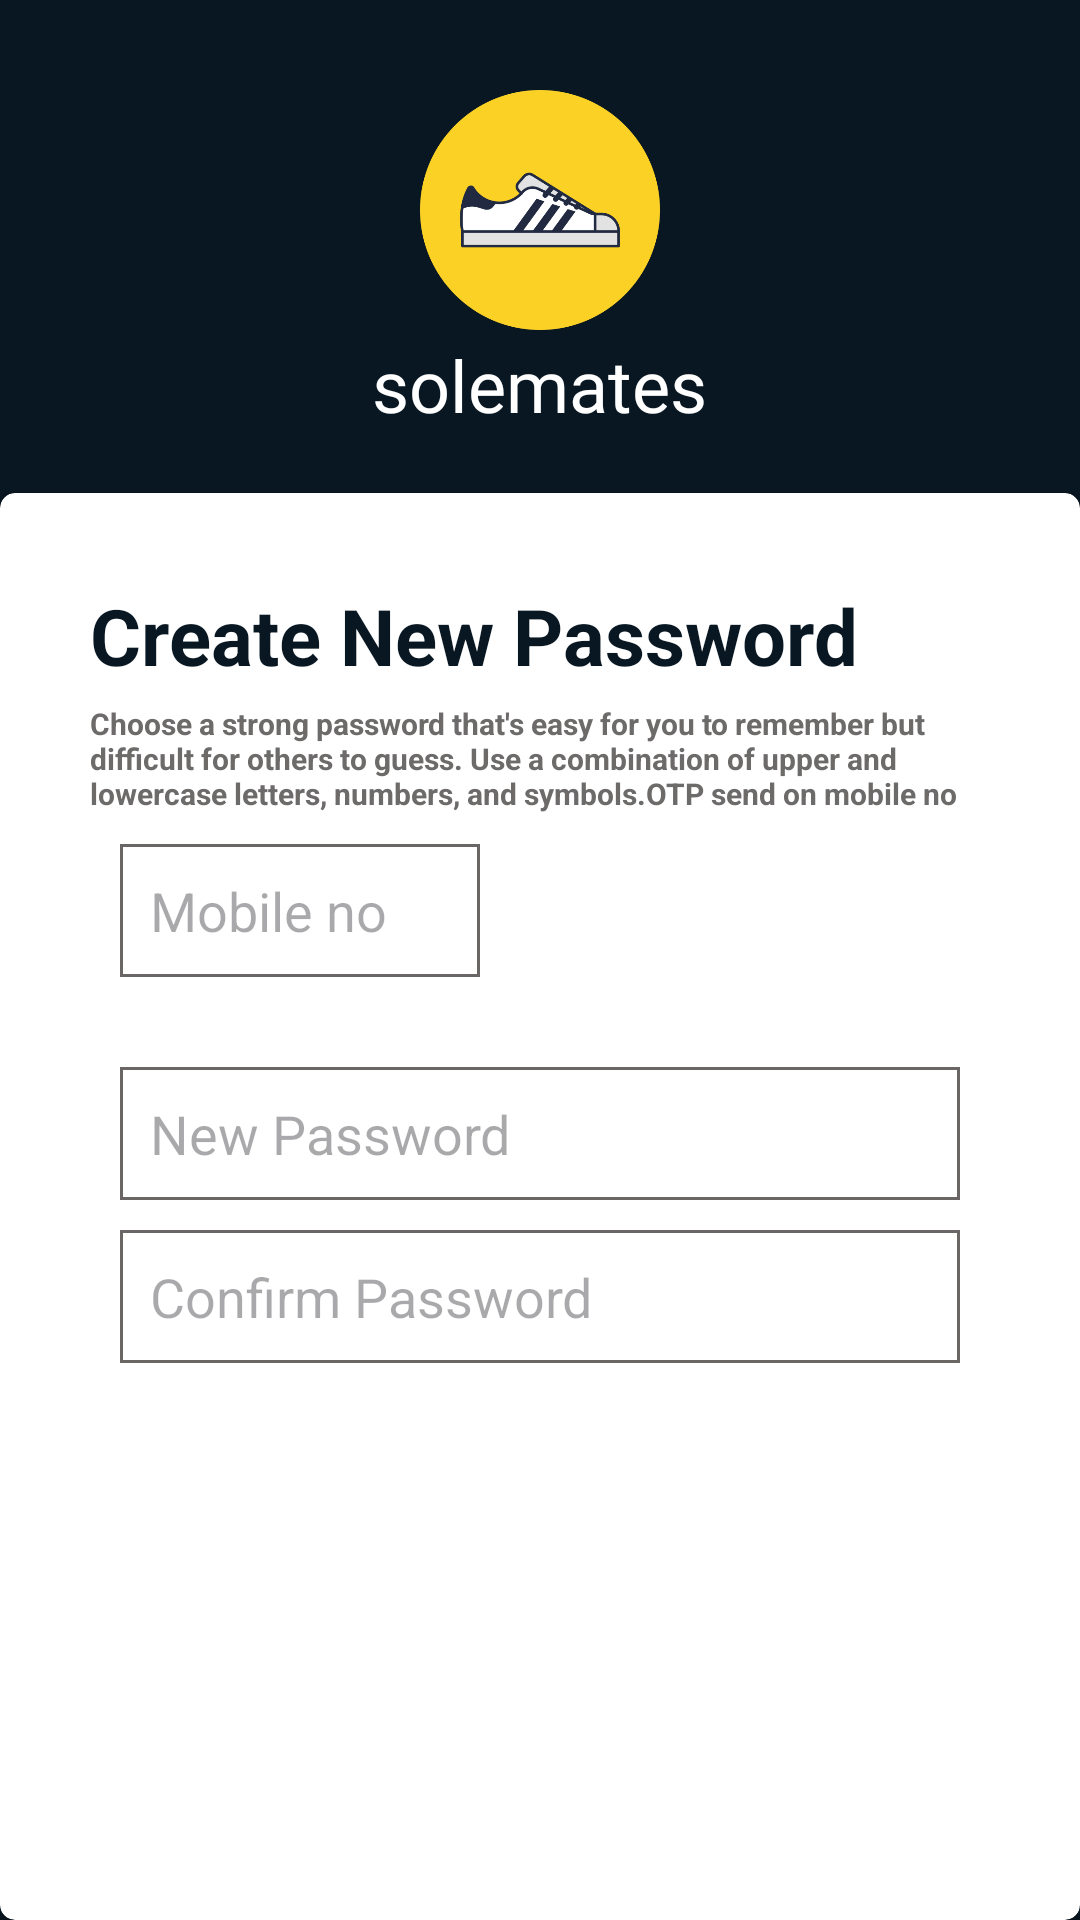

Write the Android layout XML for this screen, with the resource values it uses.
<!-- AndroidManifest.xml: application theme Theme.Solemates -->
<!-- res/layout/activity_updatepassword.xml -->
<?xml version="1.0" encoding="utf-8"?>
<RelativeLayout
    xmlns:android="http://schemas.android.com/apk/res/android"
    xmlns:app="http://schemas.android.com/apk/res-auto"
    xmlns:tools="http://schemas.android.com/tools"
    android:id="@+id/main"
    android:layout_width="match_parent"
    android:layout_height="match_parent"
    android:background="@color/nevyblue"
    tools:context=".updatepasswordActivity">
    <ImageView
        android:layout_width="80dp"
        android:layout_height="80dp"
        android:id="@+id/ivsignupapplogo"
        android:src="@drawable/logo"
        android:layout_marginVertical="30dp"
        android:layout_centerHorizontal="true"
        android:layout_marginStart="120dp"
        />

    <TextView
        android:id="@+id/tvsignuptitle"
        android:layout_width="wrap_content"
        android:layout_height="wrap_content"
        android:fontFamily="@font/audiowide"
        android:text="solemates"
        android:textColor="@color/white"
        android:textSize="24sp"
        android:layout_centerHorizontal="true"
        android:layout_marginTop="112dp"
        />
    <androidx.cardview.widget.CardView
        android:layout_width="match_parent"
        android:layout_height="match_parent"
        android:layout_below="@+id/tvsignuptitle"
        android:layout_marginTop="20dp"
        app:cardCornerRadius="5dp"
        >
        <LinearLayout
            android:layout_width="match_parent"
            android:layout_height="match_parent"
            android:orientation="vertical"

            >
            <TextView
                android:layout_width="wrap_content"
                android:layout_height="wrap_content"
                android:text="Create New Password"
                android:layout_marginTop="30dp"
                android:layout_marginStart="30dp"
                android:textSize="26sp"
                android:textColor="@color/nevyblue"
                android:textStyle="bold"
                />
            <TextView
                android:layout_width="wrap_content"
                android:layout_height="wrap_content"
                android:text="Choose a strong password that's easy for you to remember but difficult for others to guess. Use a combination of upper and lowercase letters, numbers, and symbols.OTP send on mobile no "
                android:layout_marginTop="5dp"
                android:layout_marginStart="30dp"
                android:layout_marginEnd="30dp"
                android:textSize="10sp"
                android:textColor="@color/gravy"
                android:textStyle="bold"
                />
            <EditText
                android:layout_width="match_parent"
                android:layout_height="wrap_content"
                android:id="@+id/etUPmobilenoforotp"
                android:hint="Mobile no"
                android:layout_marginTop="10dp"
                android:layout_marginStart="40dp"
                android:layout_marginEnd="200dp"
                android:background="@drawable/shape"
                android:padding="10dp"

                />


            <EditText
                android:layout_width="match_parent"
                android:layout_height="wrap_content"
                android:id="@+id/etUPdnewpassword"
                android:hint="New Password"
                android:layout_marginTop="30dp"
                android:layout_marginStart="40dp"
                android:layout_marginEnd="40dp"
                android:background="@drawable/shape"
                android:padding="10dp"
                android:inputType="textPassword"

                />
            <EditText
                android:layout_width="match_parent"
                android:layout_height="wrap_content"
                android:id="@+id/etUPdconfirmnewpassword"
                android:hint="Confirm Password"
                android:layout_marginTop="10dp"
                android:layout_marginStart="40dp"
                android:layout_marginEnd="40dp"
                android:background="@drawable/shape"
                android:padding="10dp"

                />

            <androidx.appcompat.widget.AppCompatButton
                android:layout_width="match_parent"
                android:layout_height="wrap_content"
                android:id="@+id/btnUPnext"
                android:text="NEXT"
                android:layout_marginTop="200dp"
                android:layout_marginEnd="30dp"
                android:layout_marginStart="30dp"
                android:backgroundTint="@color/yellow"
                android:textColor="@color/nevyblue"
                />




        </LinearLayout>
    </androidx.cardview.widget.CardView>



</RelativeLayout>
<!-- resources referenced by this layout -->
<resources>
  <color name="gravy">#6D6A6A</color>
  <color name="nevyblue">#091722</color>
  <color name="white">#FFFFFFFF</color>
  <color name="yellow">#fbd125</color>
  <!-- drawable logo: png bitmap (drawable, 26648 bytes) -->
  <!-- drawable shape (drawable) -->
  <?xml version="1.0" encoding="utf-8"?>
  <shape xmlns:android="http://schemas.android.com/apk/res/android">
  <stroke android:width="1dp"
      android:color="#6B6666"/>
      <solid android:color="@color/white"
          />
  </shape>
  <style name="Theme.Solemates" parent="Base.Theme.Solemates" />
  <style name="Base.Theme.Solemates" parent="Theme.Material3.DayNight.NoActionBar">
          
          
      </style>
</resources>
